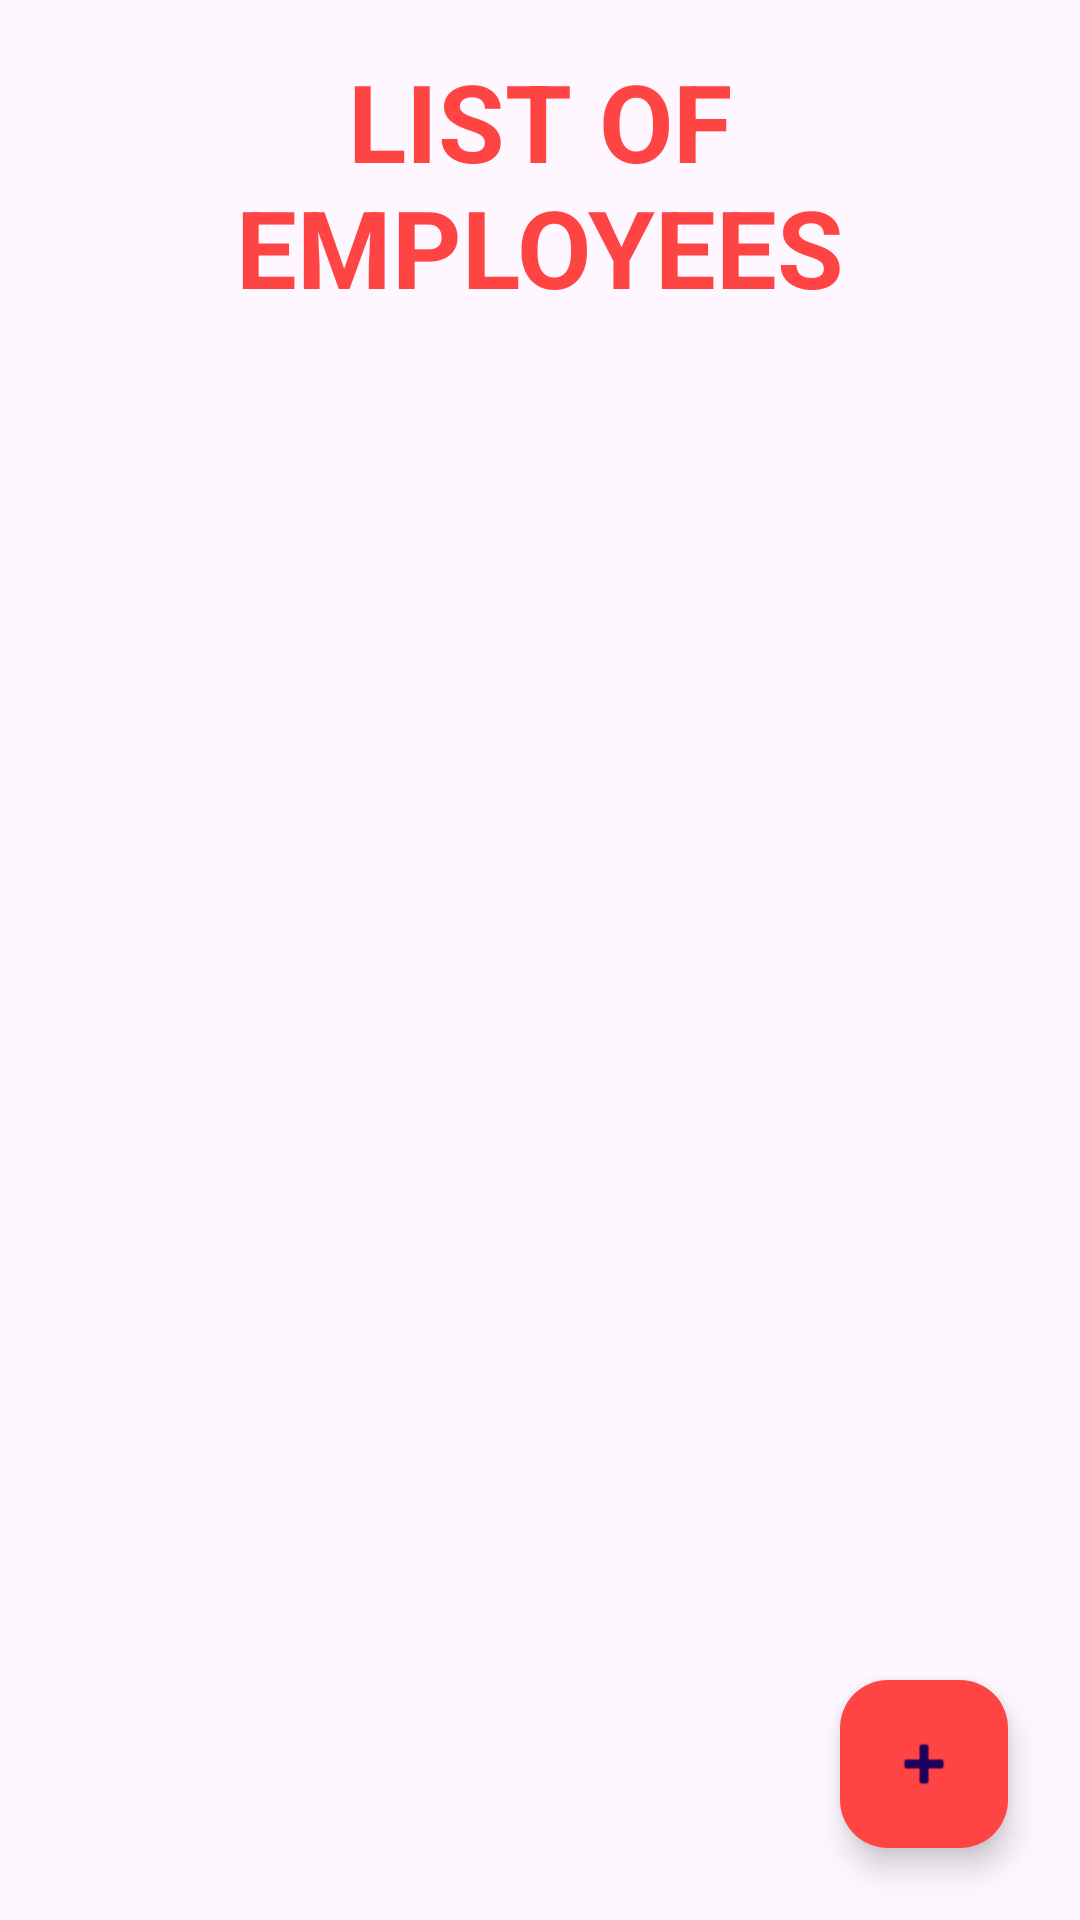

Layout XML and referenced resources for this Android screen:
<!-- AndroidManifest.xml: application theme Theme.Hackathon -->
<!-- res/layout/fragment_list_of_employees.xml -->
<?xml version="1.0" encoding="utf-8"?>
<androidx.constraintlayout.widget.ConstraintLayout xmlns:android="http://schemas.android.com/apk/res/android"
    xmlns:app="http://schemas.android.com/apk/res-auto"
    xmlns:tools="http://schemas.android.com/tools"
    android:layout_width="match_parent"
    android:layout_height="match_parent"
    android:id="@+id/fragment_container"
    tools:context="com.example.hackathon1.listOfEmployees.ListOfEmployeesFragment">

    <TextView
        android:id="@+id/textViewEmp"
        android:layout_width="match_parent"
        android:layout_height="wrap_content"
        android:padding="16dp"
        android:text="@string/list_of_employees"
        android:textAlignment="center"
        android:textAllCaps="true"
        android:textColor="@android:color/holo_red_light"
        android:textSize="36sp"
        android:textStyle="bold"
        app:layout_constraintTop_toTopOf="parent" />

    <androidx.recyclerview.widget.RecyclerView
        android:id="@+id/rvEmployees"
        android:layout_width="match_parent"
        android:layout_height="0dp"
        app:layoutManager="androidx.recyclerview.widget.LinearLayoutManager"
        tools:itemCount="8"
        tools:listitem="@layout/employee_item"
        app:layout_constraintTop_toBottomOf="@+id/textViewEmp"
        app:layout_constraintBottom_toBottomOf="parent"
        app:layout_constraintStart_toStartOf="parent"
        app:layout_constraintEnd_toEndOf="parent"
        />

    <com.google.android.material.floatingactionbutton.FloatingActionButton
        android:id="@+id/buttonAddNote"
        android:layout_width="wrap_content"
        android:layout_height="wrap_content"
        android:layout_marginEnd="24dp"
        android:layout_marginBottom="24dp"
        android:backgroundTint="@android:color/holo_red_light"
        android:contentDescription="@string/add"
        android:src="@android:drawable/ic_input_add"
        app:layout_constraintBottom_toBottomOf="parent"
        app:layout_constraintEnd_toEndOf="parent"
        />


</androidx.constraintlayout.widget.ConstraintLayout>
<!-- res/layout/employee_item.xml (included above) -->
<?xml version="1.0" encoding="utf-8"?>
<LinearLayout xmlns:android="http://schemas.android.com/apk/res/android"
    xmlns:tools="http://schemas.android.com/tools"
    android:id="@+id/llEmployee"
    android:layout_width="match_parent"
    android:layout_height="wrap_content"
    android:orientation="horizontal"
    >

    <ImageView
        android:id="@+id/image"
        android:layout_width="64dp"
        android:layout_height="64dp"
        android:layout_marginStart="16dp"
        android:layout_marginTop="16dp"
        android:layout_marginBottom="16dp"
        android:background="@drawable/rounded_corner_for_image"
        tools:src="@drawable/ic_woman1"
        android:contentDescription= "@null"
        />
    <TextView
        android:id="@+id/tvEmployee"
        android:layout_width="match_parent"
        android:layout_height="wrap_content"
        android:layout_marginStart="16dp"
        android:layout_marginBottom="16dp"
        android:layout_marginTop="16dp"
        android:layout_marginEnd="16dp"
        android:background="@drawable/rounded_corner_background"
        android:padding="16dp"
        android:textColor="@color/black"
        android:textStyle="bold"
        android:textSize="16sp"
        tools:text="Hello!"
        />
</LinearLayout>
<!-- resources referenced by this layout -->
<resources>
  <!-- drawable ic_woman1 (drawable) -->
  <vector xmlns:android="http://schemas.android.com/apk/res/android"
      android:width="225dp"
      android:height="225dp"
      android:viewportWidth="225"
      android:viewportHeight="225">
    <path
        android:pathData="M106.5,18.2c-8.2,2.9 -12.8,9.6 -13,19l-0.1,5.6 -6.1,4.6c-7.3,5.3 -13.6,12.9 -17.1,20.6 -2.6,5.6 -2.9,9.2 -2.1,27 0.2,6.7 -0.1,8.3 -2.9,14.7 -4.1,9.2 -4.1,13.6 0,22.5 2.5,5.6 3,7.4 2.2,9.6 -1.2,3.6 -6.3,6.8 -13,8.3 -3,0.7 -5.3,1.7 -5.1,2.3 0.5,1.6 6.7,2.7 12.2,2.1 13.7,-1.5 20.6,-12.6 17.5,-28.2 -1.6,-8 -0.9,-10.4 4.4,-16.1 6.5,-7.1 7.8,-10.2 8.7,-22.4 0.8,-11.5 1.1,-13.2 3.6,-19.1 1.8,-4.2 4.8,-5.5 8.5,-3.7 4.9,2.6 11.3,8.7 18.3,17.4 8.7,10.9 9.6,11.7 16,14.8 6.5,3 7.5,5.6 5,13.7 -4.5,15 2.3,31.3 15.6,37 2.8,1.2 6.5,2.1 8.2,1.9l3.2,-0.3 -4.1,-2.2c-8.4,-4.5 -13.4,-13.2 -13.4,-23 0,-5.7 1,-8.2 3.3,-8.5 1.2,-0.2 3.2,-1.9 4.5,-3.8 1.9,-2.9 2.2,-4.3 1.8,-8 -0.4,-2.5 -0.7,-10.6 -0.9,-18 -0.2,-12.6 -0.4,-13.9 -3.1,-19.4 -3.6,-7.3 -13.2,-17.3 -20.8,-21.6 -5.8,-3.2 -5.8,-3.2 -5.8,-7.8 -0.1,-13.8 -13,-23.4 -25.5,-19z"
        android:fillColor="#000000"
        android:strokeColor="#00000000"/>
    <path
        android:pathData="M72,155.9c-15.2,5.7 -30.8,14.9 -37.8,22.3l-2.2,2.5 6.7,6.4c7.5,7.2 18.5,15 27.8,19.6 41.1,20.7 89.5,12.5 121.8,-20.5l5.9,-5.9 -5.4,-4.5c-7,-5.9 -12.9,-9.8 -20.6,-13.7 -7.3,-3.7 -22.2,-9.1 -24.9,-9.1 -1,-0 -8.3,5.6 -16.2,12.5l-14.4,12.5 -5.6,-4.9c-19.5,-16.8 -23.6,-20.1 -25.5,-20.1 -1.2,0.1 -5.5,1.4 -9.6,2.9z"
        android:fillColor="#000000"
        android:strokeColor="#00000000"/>
  </vector>
  <!-- drawable rounded_corner_for_image (drawable) -->
  <?xml version="1.0" encoding="utf-8"?>
  <shape xmlns:android="http://schemas.android.com/apk/res/android">
  
      <solid android:color="@android:color/holo_red_light"/>
      <corners android:radius="120dp"/>
  </shape>
  <string name="add">add</string>
  <string name="list_of_employees">List of employees</string>
  <style name="Theme.Hackathon" parent="Base.Theme.Hackathon" />
  <style name="Base.Theme.Hackathon" parent="Theme.Material3.DayNight.NoActionBar">
      </style>
  <!-- not gathered from this repository: default colours our renderer supplied (Android Studio template values) -->
  <color name="black">#FF000000</color>
</resources>
